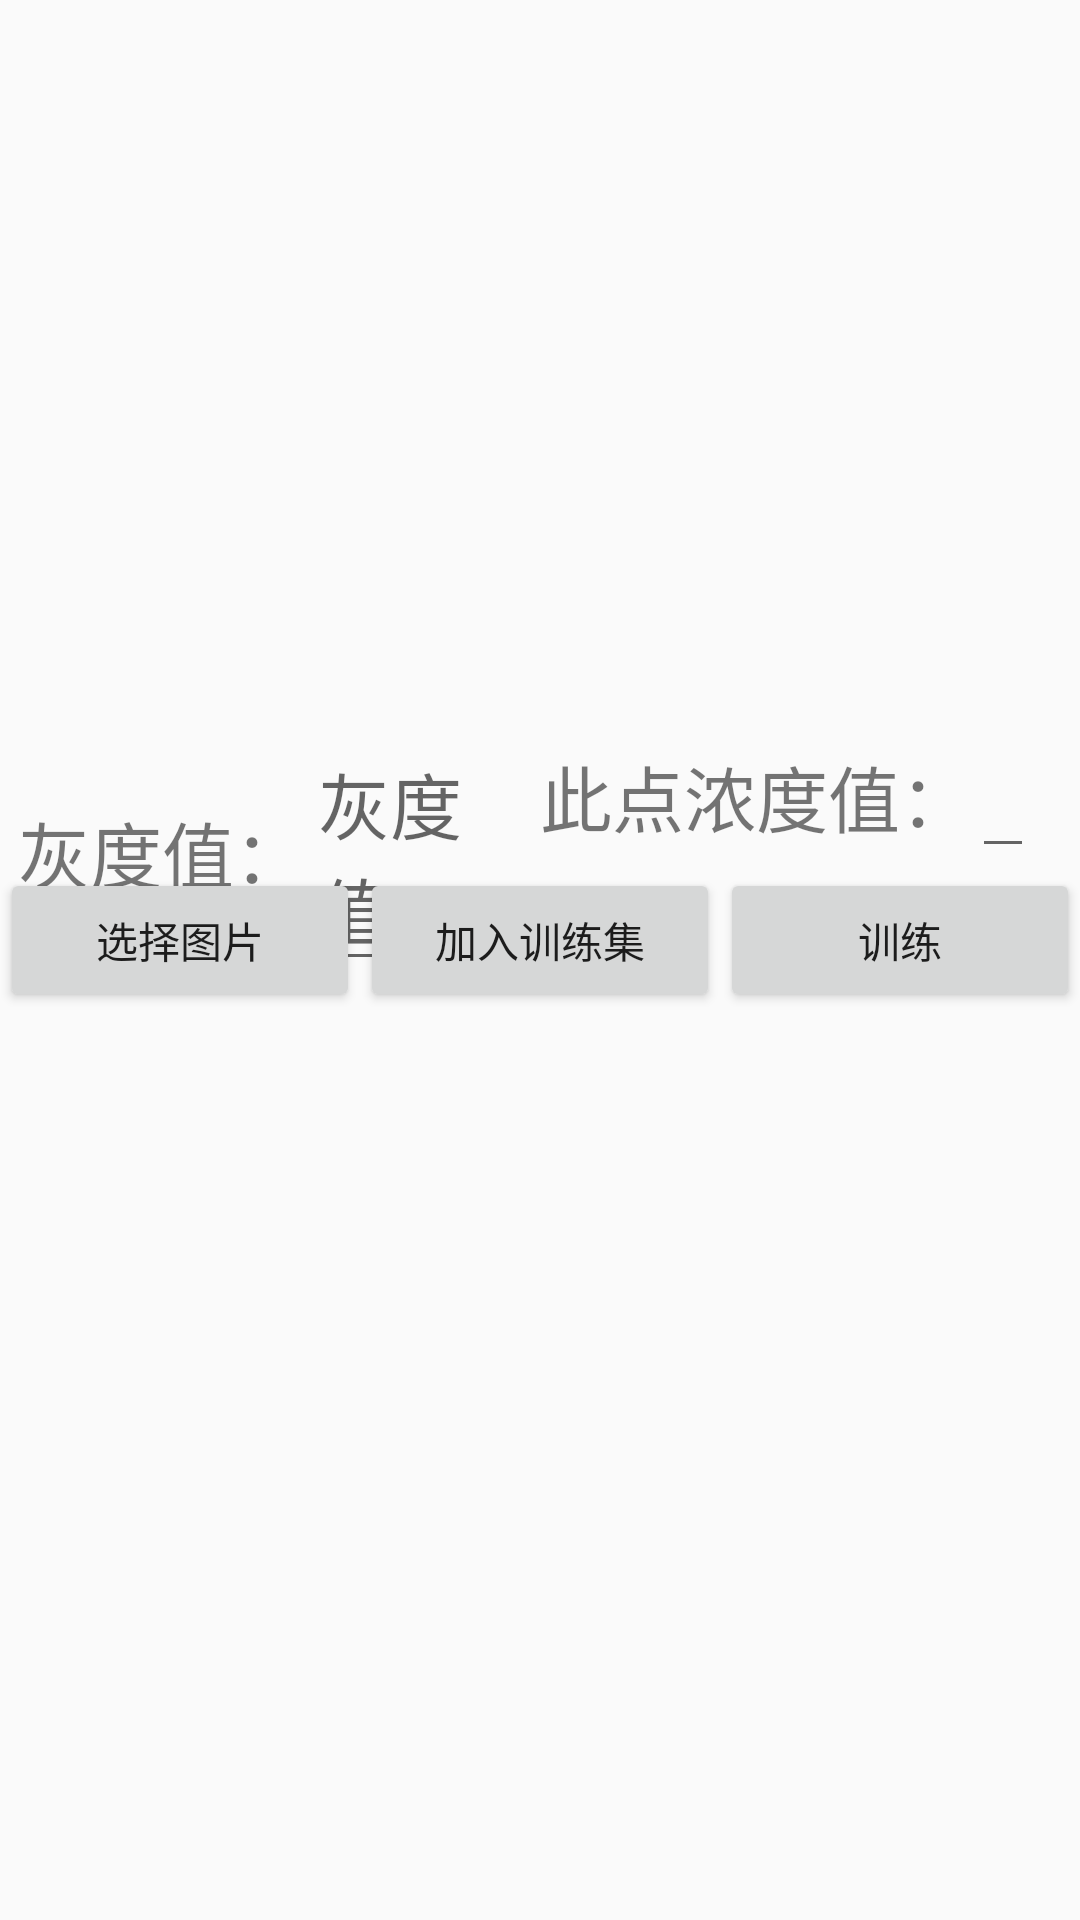

Write the Android layout XML for this screen, with the resource values it uses.
<!-- AndroidManifest.xml: application theme AppTheme -->
<!-- res/layout/activity_train_model.xml -->
<?xml version="1.0" encoding="utf-8"?>
<androidx.constraintlayout.widget.ConstraintLayout xmlns:android="http://schemas.android.com/apk/res/android"
    xmlns:app="http://schemas.android.com/apk/res-auto"
    xmlns:tools="http://schemas.android.com/tools"
    android:layout_width="match_parent"
    android:layout_height="match_parent"
    tools:context=".ui.activity.TrainModelActivity">
    <ImageView
        android:id="@+id/train_photo_iv"
        app:layout_constraintTop_toTopOf="parent"
        app:layout_constraintLeft_toLeftOf="parent"
        android:src="@drawable/detect"
        app:layout_constraintRight_toRightOf="parent"
        android:layout_width="wrap_content"
        android:layout_height="240dp"/>

    <LinearLayout
        android:id="@+id/gray_ll"
        app:layout_constraintLeft_toLeftOf="parent"
        app:layout_constraintRight_toLeftOf="@id/concen_ll"
        app:layout_constraintTop_toBottomOf="@id/train_photo_iv"
        app:layout_constraintHorizontal_weight="1"
        android:orientation="horizontal"
        android:layout_width="0dp"
        android:layout_height="wrap_content">
        <TextView
            android:text="灰度值："
            android:layout_marginLeft="6dp"
            android:textSize="24sp"
            android:layout_width="wrap_content"
            android:layout_height="wrap_content"/>
        <EditText
            android:id="@+id/train_gray_value_et"
            android:textSize="24sp"
            android:hint="灰度值"
            android:layout_width="wrap_content"
            android:layout_height="wrap_content" />
    </LinearLayout>
    <LinearLayout
        android:id="@+id/concen_ll"
        app:layout_constraintLeft_toRightOf="@id/gray_ll"
        app:layout_constraintRight_toRightOf="parent"
        app:layout_constraintTop_toBottomOf="@id/train_photo_iv"
        app:layout_constraintHorizontal_weight="1"
        android:orientation="horizontal"
        android:layout_width="0dp"
        android:layout_height="wrap_content">
        <TextView
            android:id="@+id/train_result_tv"
            android:text="此点浓度值："
            android:gravity="center_vertical"
            android:textSize="24sp"
            android:layout_width="wrap_content"
            android:layout_height="wrap_content" />
        <EditText
            android:id="@+id/train_concentration_value_et"
            android:textSize="24sp"
            android:layout_width="wrap_content"
            android:layout_height="wrap_content"/>
    </LinearLayout>

    <Button
        android:id="@+id/train_choose_photo_btn"
        android:text="选择图片"
        app:layout_constraintTop_toBottomOf="@id/concen_ll"
        app:layout_constraintRight_toLeftOf="@id/train_add_btn"
        app:layout_constraintLeft_toLeftOf="parent"
        app:layout_constraintHorizontal_weight="1"
        android:layout_width="0dp"
        android:layout_height="wrap_content"/>

    <Button
        android:id="@+id/train_add_btn"
        android:text="加入训练集"
        app:layout_constraintTop_toBottomOf="@id/concen_ll"
        app:layout_constraintLeft_toRightOf="@id/train_choose_photo_btn"
        app:layout_constraintRight_toRightOf="@id/train_btn"
        app:layout_constraintHorizontal_weight="1"
        android:layout_width="0dp"
        android:layout_height="wrap_content"/>
    <Button
        android:id="@+id/train_btn"
        android:text="训练"
        app:layout_constraintTop_toBottomOf="@id/concen_ll"
        app:layout_constraintLeft_toRightOf="@id/train_add_btn"
        app:layout_constraintRight_toRightOf="parent"
        app:layout_constraintHorizontal_weight="1"
        android:layout_width="0dp"
        android:layout_height="wrap_content"/>
    <LinearLayout
        android:id="@+id/train_ll"
        app:layout_constraintTop_toBottomOf="@id/train_add_btn"
        app:layout_constraintBottom_toBottomOf="parent"
        app:layout_constraintVertical_weight="1"
        android:layout_width="match_parent"
        android:layout_height="0dp">
        <ListView
            android:id="@+id/train_lv"
            app:layout_constraintTop_toBottomOf="@id/train_add_btn"
            app:layout_constraintLeft_toLeftOf="parent"
            app:layout_constraintRight_toRightOf="parent"
            android:layout_width="match_parent"
            android:layout_height="match_parent"/>
    </LinearLayout>

</androidx.constraintlayout.widget.ConstraintLayout>
<!-- resources referenced by this layout -->
<resources>
  <style name="AppTheme" parent="Theme.AppCompat.Light.DarkActionBar">
          
          <item name="colorPrimary">@color/colorPrimary</item>
          <item name="colorPrimaryDark">@color/colorPrimaryDark</item>
          <item name="colorAccent">@color/colorAccent</item>
      </style>
  <color name="colorPrimary">#008577</color>
  <color name="colorPrimaryDark">#00574B</color>
  <color name="colorAccent">#D81B60</color>
</resources>
